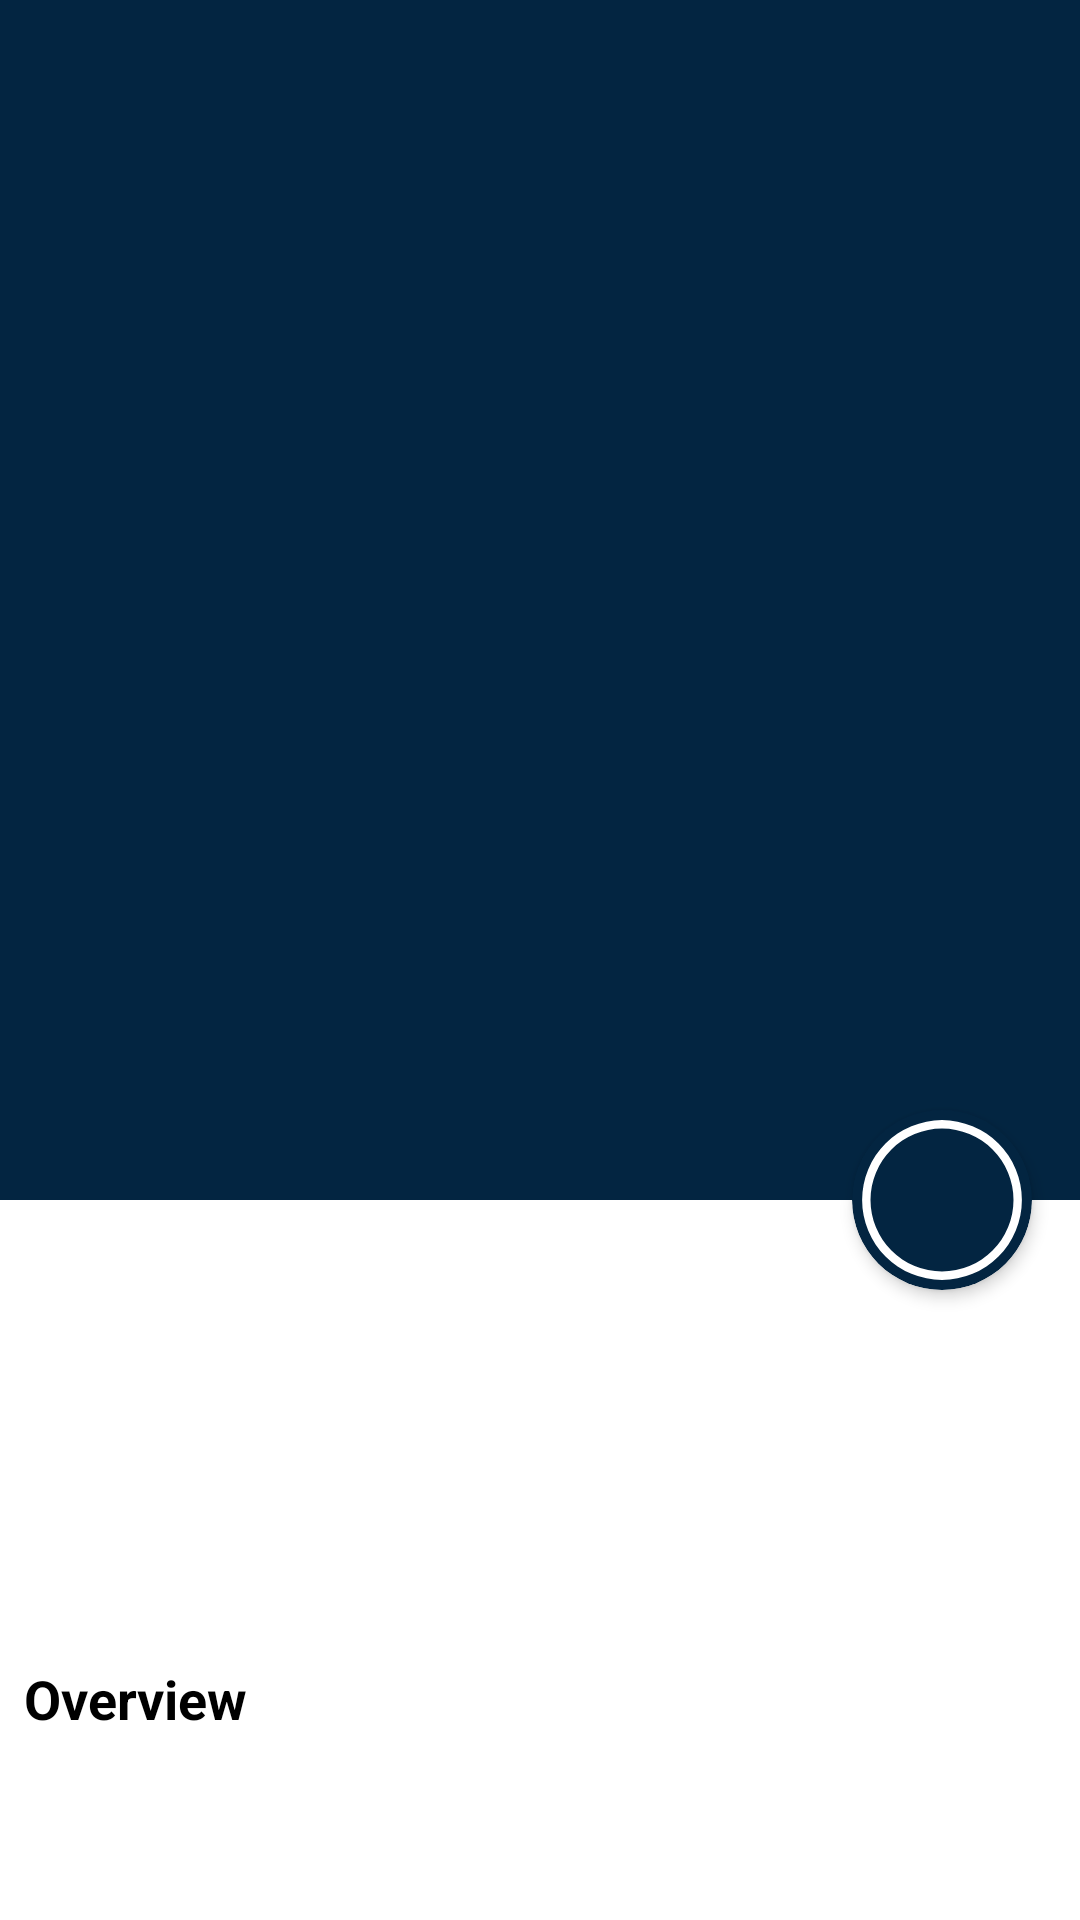

Here is an Android app screen rendered from its layout file. Give the layout XML and the strings, colors and styles it references.
<!-- AndroidManifest.xml: application theme Theme.TMDBAndroid -->
<!-- res/layout/fragment_detail.xml -->
<?xml version="1.0" encoding="utf-8"?>
<androidx.coordinatorlayout.widget.CoordinatorLayout xmlns:android="http://schemas.android.com/apk/res/android"
    xmlns:app="http://schemas.android.com/apk/res-auto"
    xmlns:tools="http://schemas.android.com/tools"
    android:layout_width="match_parent"
    android:layout_height="match_parent"
    android:fitsSystemWindows="true"
    tools:context=".details.ui.DetailFragment">

    <com.google.android.material.appbar.AppBarLayout
        android:id="@+id/appBarLayoutDetail"
        android:layout_width="match_parent"
        android:layout_height="400dp"
        android:fitsSystemWindows="true"
        android:theme="@style/ThemeOverlay.MaterialComponents.Dark">

        <com.google.android.material.appbar.CollapsingToolbarLayout
            android:id="@+id/collapsingToolbarLayout"
            android:layout_width="match_parent"
            android:layout_height="match_parent"
            android:fitsSystemWindows="true"
            app:contentScrim="@color/primaryColor"
            app:expandedTitleMarginBottom="20dp"
            app:expandedTitleMarginStart="15dp"
            app:layout_scrollFlags="scroll|exitUntilCollapsed|snap">

            <ImageView
                android:id="@+id/background_image_toolbar_layout"
                android:layout_width="match_parent"
                android:layout_height="match_parent"
                android:fitsSystemWindows="true"
                android:scaleType="centerCrop"
                android:src="@drawable/ic_launcher_foreground"
                app:layout_collapseMode="parallax" />

            <ImageView
                android:id="@+id/image_detail_imageView"
                android:layout_width="155dp"
                android:layout_height="230dp"
                android:layout_gravity="center"
                android:adjustViewBounds="true"
                android:cropToPadding="true"
                android:scaleType="centerCrop"
                android:src="@drawable/ic_launcher_background" />

            <androidx.appcompat.widget.Toolbar
                android:id="@+id/toolbar"
                android:layout_width="match_parent"
                android:layout_height="?actionBarSize"
                android:theme="@style/ThemeOverlay.MaterialComponents.Dark"
                app:contentInsetStart="0dp"
                app:contentInsetStartWithNavigation="0dp"
                app:layout_collapseMode="pin" />

        </com.google.android.material.appbar.CollapsingToolbarLayout>

    </com.google.android.material.appbar.AppBarLayout>

    <androidx.core.widget.NestedScrollView
        android:layout_width="wrap_content"
        android:layout_height="wrap_content"
        android:layout_margin="8dp"
        app:layout_behavior="@string/appbar_scrolling_view_behavior">

        <LinearLayout
            android:layout_width="wrap_content"
            android:layout_height="wrap_content"
            android:orientation="vertical">

            <TextView
                android:id="@+id/first_air_date_detail_textView"
                android:layout_width="wrap_content"
                android:layout_height="wrap_content"
                android:textColor="@color/black"
                tools:text="2021" />

            <TextView
                android:id="@+id/status_detail_textView"
                android:layout_width="wrap_content"
                android:layout_height="wrap_content"
                android:layout_marginTop="5dp"
                android:textColor="@color/black"
                tools:text="Now Streaming" />

            <TextView
                android:id="@+id/genres_detail_textView"
                android:layout_width="wrap_content"
                android:layout_height="wrap_content"
                android:layout_marginTop="5dp"
                tools:text="Animation, Action, Adventure, Sci-Fci, Fantasy " />

            <TextView
                android:id="@+id/number_of_seasons_detail_textView"
                android:layout_width="wrap_content"
                android:layout_height="wrap_content"
                android:layout_marginTop="18dp"
                android:textColor="@color/black"
                tools:text="1 Season" />

            <TextView
                android:id="@+id/number_of_episodes_detail_textView"
                android:layout_width="wrap_content"
                android:layout_height="wrap_content"
                android:layout_marginTop="5dp"
                android:textColor="@color/black"
                tools:text="5 Episodes" />

            <TextView
                android:id="@+id/overview_textView"
                android:layout_width="wrap_content"
                android:layout_height="wrap_content"
                android:layout_marginTop="18dp"
                android:text="@string/overview"
                android:textColor="@color/black"
                android:textSize="18sp"
                android:textStyle="bold" />

            <TextView
                android:id="@+id/overview_detail_textView"
                android:layout_width="wrap_content"
                android:layout_height="wrap_content"
                android:layout_marginTop="8dp"
                android:textColor="@color/black"
                tools:text="Taking inspiration from the comic books of the same name, each episode explores a pivotal moment from the Marvel Cinematic Universe and turns it on its head, leading the audience into uncharted territory." />

        </LinearLayout>

    </androidx.core.widget.NestedScrollView>

    <androidx.cardview.widget.CardView
        android:id="@+id/popularity_card"
        android:layout_width="60dp"
        android:layout_height="60dp"
        android:layout_marginEnd="16dp"
        app:cardBackgroundColor="@color/primaryColor"
        app:cardCornerRadius="100dp"
        app:cardElevation="3dp"
        app:layout_anchor="@id/appBarLayoutDetail"
        app:layout_anchorGravity="end|bottom"
        tools:src="@drawable/ic_launcher_foreground">

        <ProgressBar
            android:id="@+id/circular_percentage"
            style="?android:attr/progressBarStyleHorizontal"
            android:layout_width="match_parent"
            android:layout_height="match_parent"
            android:layout_centerInParent="true"
            android:layout_margin="2dp"
            android:indeterminate="false"
            android:max="100"
            android:progressDrawable="@drawable/ring"
            android:rotation="-90"
            android:secondaryProgress="100" />

        <androidx.appcompat.widget.AppCompatTextView
            android:id="@+id/screening_popularity"
            android:layout_width="wrap_content"
            android:layout_height="wrap_content"
            android:layout_gravity="center"
            android:textColor="@color/secondaryColor"
            android:textSize="14sp"
            android:textStyle="bold"
            tools:text="100%" />

    </androidx.cardview.widget.CardView>


</androidx.coordinatorlayout.widget.CoordinatorLayout>
<!-- resources referenced by this layout -->
<resources>
  <color name="black">#FF000000</color>
  <color name="primaryColor">#032541</color>
  <color name="secondaryColor">#8ecea3</color>
  <!-- drawable ic_launcher_foreground: png bitmap (mipmap-hdpi, 2917 bytes) -->
  <!-- drawable ring (drawable) -->
  <?xml version="1.0" encoding="utf-8"?>
  <layer-list xmlns:android="http://schemas.android.com/apk/res/android" >
      <item android:id="@android:id/progress">
          <shape
              android:innerRadiusRatio="2.35"
              android:shape="ring"
              android:thicknessRatio="20.0"
              android:useLevel="true"
              android:tint="@color/white">
          </shape>
      </item>
  </layer-list>
  <string name="overview">Overview</string>
  <style name="Theme.TMDBAndroid" parent="Theme.MaterialComponents.DayNight.DarkActionBar">
          
          <item name="colorPrimary">@color/primaryColor</item>
          <item name="colorPrimaryVariant">@color/primaryDarkColor</item>
          <item name="colorOnPrimary">@color/white</item>
          
          <item name="colorSecondary">@color/secondaryColor</item>
          <item name="colorSecondaryVariant">@color/secondaryDarkColor</item>
          <item name="colorOnSecondary">@color/black</item>
          
          <item name="android:statusBarColor" tools:targetApi="l">?attr/colorPrimaryVariant</item>
          
      </style>
  <color name="white">#FFFFFFFF</color>
  <color name="primaryDarkColor">#00001b</color>
  <color name="secondaryDarkColor">#5f9d74</color>
</resources>
